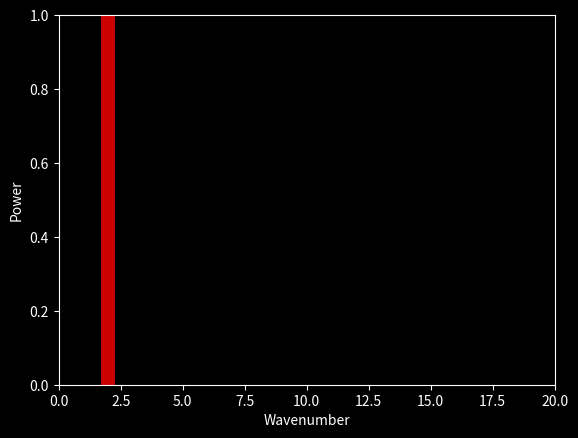

Write the Python code that produced this figure. (Note: this script raises an exception after producing the figure.)
import numpy as np
import matplotlib.pyplot as plt
import matplotlib.patches as patches
import itertools 
plt.style.use('dark_background')

ax = plt.subplot(111)
color = itertools.cycle( ('#8dd3c7', '#feffb3', '#bfbbd9', '#fa8174', '#81b1d2', '#fdb462', '#b3de69', '#bc82bd', '#ccebc4', '#ffed6f'))

def plot_thang( ax, cutoff, height ):
    x = np.linspace(0., 20., 1000)
    y = height*(1.-(0.5*(np.tanh(x-cutoff) + 1.)))
    ax.fill_between(x, 0., y, color=color.next(), alpha=0.5)

ax.set_xlim(0., 20.)
ax.set_ylim(0., 1.)
ax.set_xlabel('Wavenumber')
ax.set_ylabel('Power')

ax.axvline( x = 2, ymin=0, ymax=1, color='r', alpha=0.8,  lw=10)
plt.savefig('spectrum_scaling_0.png', transparent=True)

plot_thang(ax, 5., 0.8)
ax.annotate(r'$\mathrm{Ra} \sim 10^5$', xy=(4., 0.75), xytext=(6,0.9), size=20, arrowprops=dict(facecolor='white') )
plt.savefig('spectrum_scaling_1.png', transparent=True)
plot_thang(ax, 10., 0.6)
ax.annotate(r'$\mathrm{Ra} \sim 10^6$', xy=(9., 0.55), xytext=(11,0.7), size=20, arrowprops=dict(facecolor='white') )
plt.savefig('spectrum_scaling_2.png', transparent=True)
plot_thang(ax, 15., 0.4)
ax.annotate(r'$\mathrm{Ra} \sim 10^7$', xy=(14., 0.40), xytext=(15,0.5), size=20, arrowprops=dict(facecolor='white') )
plt.savefig('spectrum_scaling_3.png', transparent=True)
plot_thang(ax, 20., 0.2)
ax.annotate(r'$\mathrm{Ra} \sim 10^8$', xy=(16., 0.22), xytext=(16,0.3), size=20, arrowprops=dict(facecolor='white') )
plt.savefig('spectrum_scaling_4.png', transparent=True)
plt.show()
